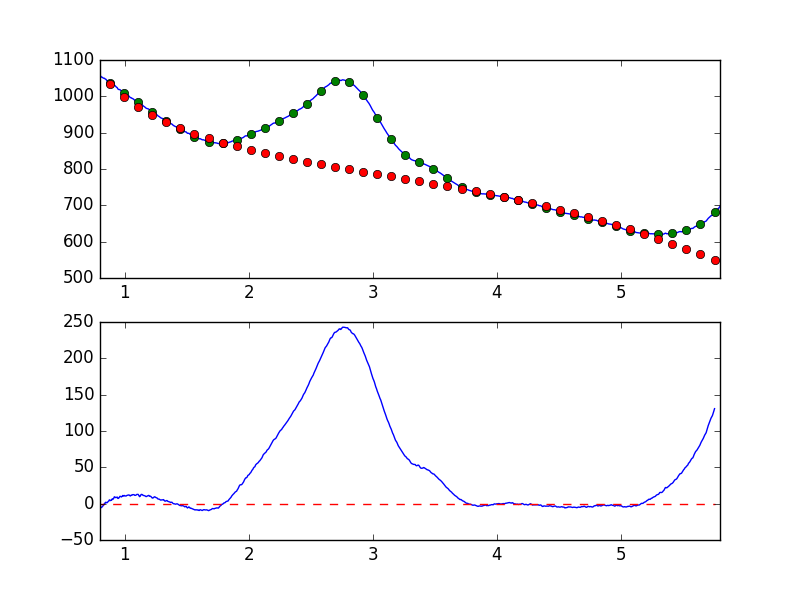

The file beside this chart, header and first rows:
7.681951752392544019e-01, -8.851584146307004630e+00
7.738631750302433776e-01, -7.651989800903038486e+00
7.795311748212323533e-01, -6.681096494196935964e+00
7.851991746122213289e-01, -7.196300634520866879e+00
7.908671744032103046e-01, -6.167156833330409427e+00
7.965351741941992803e-01, -4.480578100520688167e+00
8.022031739851883669e-01, -5.659829985047736045e+00
8.078711737761772316e-01, -5.297025692118495499e+00
8.135391735671662072e-01, -5.373682723815136342e+00
8.192071733581552939e-01, -3.376323465030736770e+00
8.248751731491442696e-01, -3.076138269410421344e+00
8.305431729401332452e-01, -1.629693467160677756e+00
8.362111727311222209e-01, 5.056633615122336778e-01
8.418791725221110855e-01, 4.969742848388705170e-01
8.475471723131001722e-01, 2.038380980425017697e+00
8.532151721040891479e-01, 1.210133524314187525e+00
8.588831718950781235e-01, 1.419020078486937564e+00
8.645511716860672102e-01, 2.705617867424052747e+00
8.702191714770560749e-01, 3.552032435919272757e+00
8.758871712680450505e-01, 5.257752141265427781e+00
8.815551710590340262e-01, 4.067211629818984875e+00
8.872231708500230019e-01, 4.674057275681434476e+00
8.928911706410120885e-01, 4.556819473317545999e+00
8.985591704320010642e-01, 6.569631946499157493e+00
9.042271702229900399e-01, 5.963845215874698624e+00
9.098951700139790155e-01, 7.095546130216803249e+00
9.155631698049678802e-01, 9.363057866423559972e+00
9.212311695959569668e-01, 8.984161609204193155e+00
9.268991693869459425e-01, 8.239382683895314585e+00
9.325671691779349182e-01, 8.482854814269103372e+00
9.382351689689240049e-01, 9.129746880348079685e+00
9.439031687599129805e-01, 7.162610574655673190e+00
9.495711685509018452e-01, 7.301790558464176684e+00
9.552391683418909318e-01, 8.536796532109292457e+00
9.609071681328797965e-01, 1.004176954358229068e+01
9.665751679238688832e-01, 9.899969293218532584e+00
9.722431677148579698e-01, 9.180861536040765714e+00
9.779111675058468345e-01, 1.000524259347832867e+01
9.835791672968358101e-01, 1.121821298617840057e+01
9.892471670878246748e-01, 1.037153827385168370e+01
9.949151668788137615e-01, 1.128529456308353929e+01
1.000583166669802848e+00, 1.039421471541515984e+01
1.006251166460791602e+00, 1.061820890518038141e+01
1.011919166251780799e+00, 1.058248126869978023e+01
1.017587166042769553e+00, 1.135364219229370519e+01
1.023255165833758751e+00, 1.162238653494023310e+01
1.028923165624747726e+00, 1.184643796420971285e+01
1.034591165415736702e+00, 1.195806848751692542e+01
1.040259165206725678e+00, 1.096450128415108338e+01
1.045927164997714431e+00, 1.058713189668344512e+01
1.051595164788703629e+00, 1.178356192237220057e+01
1.057263164579692605e+00, 1.152640760691338073e+01
1.062931164370681802e+00, 1.235212796944017555e+01
1.068599164161670556e+00, 1.233056825955441127e+01
1.074267163952659310e+00, 1.233290429326473259e+01
1.079935163743648507e+00, 1.142373229673592050e+01
1.085603163534637483e+00, 1.144194048831980126e+01
1.091271163325626681e+00, 1.182730819964979219e+01
1.096939163116615434e+00, 1.266506153970271953e+01
1.102607162907604632e+00, 1.266036069948756904e+01
1.108275162698593386e+00, 1.272521401454343959e+01
... 839 more rows
